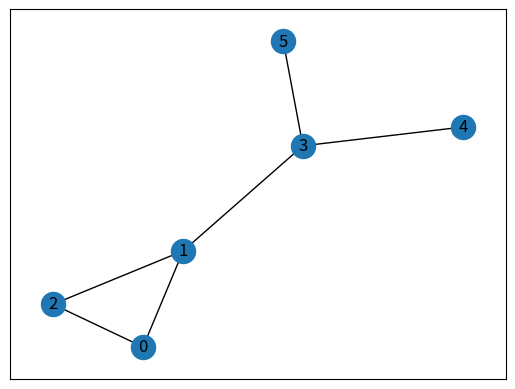

Python code for this plot:
# First networkx library is imported
# along with matplotlib
import networkx as nx
import matplotlib.pyplot as plt


# Defining a Class
class GraphVisualization:
	def __init__(self):
		
		# visual is a list which stores all
		# the set of edges that constitutes a
		# graph
		self.visual = []
		
	# addEdge function inputs the vertices of an
	# edge and appends it to the visual list
	def addEdge(self, a, b):
		temp = [a, b]
		self.visual.append(temp)
		
	# In visualize function G is an object of
	# class Graph given by networkx G.add_edges_from(visual)
	# creates a graph with a given list
	# nx.draw_networkx(G) - plots the graph
	# plt.show() - displays the graph
	def visualize(self):
		G = nx.Graph()
		G.add_edges_from(self.visual)
		nx.draw_networkx(G)
		plt.show()

# Driver code
G = GraphVisualization()
G.addEdge(0, 2)
G.addEdge(1, 2)
G.addEdge(1, 3)
G.addEdge(5, 3)
G.addEdge(3, 4)
G.addEdge(1, 0)
G.visualize()
